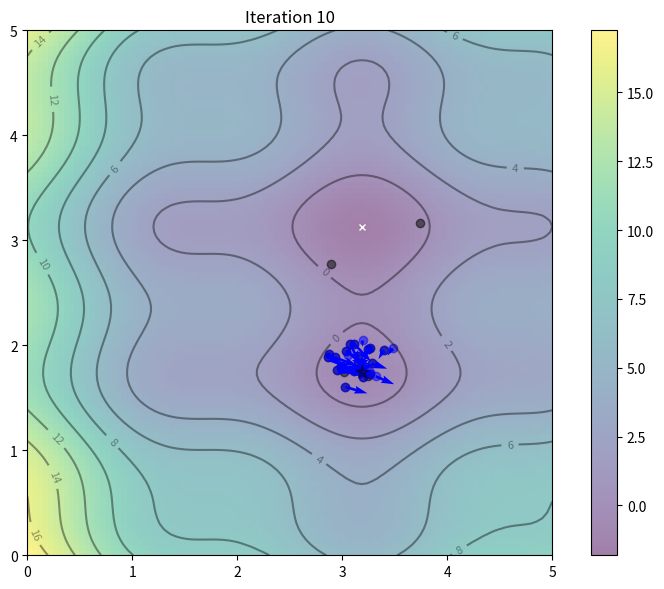

Write the Python code that produced this figure.
import matplotlib.pyplot as plt
import numpy as np
from matplotlib.animation import FuncAnimation


def f(x, y):

    return (x - 3.14) ** 2 + (y - 2.72) ** 2 + np.sin(3 * x + 1.41) + np.sin(4 * y - 1.73)


if __name__ == "__main__":
    x, y = np.array(np.meshgrid(np.linspace(0, 5, 100), np.linspace(0, 5, 100)))
    z = f(x, y)

    x_min = x.ravel()[z.argmin()]
    y_min = y.ravel()[z.argmin()]

    c1 = c2 = 0.1
    w = 0.8

    particle_count = 25
    particle_positions = np.random.rand(2, particle_count) * 5
    particle_velocities = np.random.randn(2, particle_count) * 0.1

    particle_best = particle_positions
    particle_best_f = f(particle_positions[0], particle_positions[1])
    global_best = particle_best[:, particle_best_f.argmin()]
    global_best_f = np.min(particle_best_f)


    def update():
        global particle_velocities, particle_positions, particle_best, particle_best_f, global_best, global_best_f
        r1, r2 = np.random.rand(2)
        particle_velocities = w * particle_velocities + c1 * r1 * (particle_best - particle_positions) + c2 * r2 * (global_best.reshape(-1, 1) - particle_positions)
        particle_positions = particle_positions + particle_velocities
        obj = f(particle_positions[0], particle_positions[1])
        particle_best[:, (particle_best_f >= obj)] = particle_positions[:, (particle_best_f >= obj)]
        particle_best_f = np.min(np.array([particle_best_f, obj]), axis=0)
        global_best = particle_best[:, particle_best_f.argmin()]
        global_best_f = np.min(particle_best_f)


    fig, ax = plt.subplots(figsize=(8, 6))
    fig.set_tight_layout(True)
    img = ax.imshow(z, extent=[0, 5, 0, 5], origin='lower', cmap='viridis', alpha=0.5)
    fig.colorbar(img, ax=ax)
    ax.plot([x_min], [y_min], marker='x', markersize=5, color='white')
    contours = ax.contour(x, y, z, 10, colors='black', alpha=0.4)
    ax.clabel(contours, inline=True, fontsize=8, fmt='%.0f')
    plot_particle_best = ax.scatter(particle_best[0], particle_best[1], marker='o', color='black', alpha=0.5)
    plot_particle_positions = ax.scatter(particle_positions[0], particle_positions[1], marker='o', color='blue', alpha=0.5)
    plot_particle_velocities = ax.quiver(particle_positions[0], particle_positions[1], particle_velocities[0], particle_velocities[1], color='blue', width=0.005, angles='xy', scale_units='xy', scale=1)
    plot_global_best = plt.scatter([global_best[0]], [global_best[1]], marker='*', s=100, color='black', alpha=0.4)
    ax.set_xlim([0, 5])
    ax.set_ylim([0, 5])


    def animate(idx):
        title = 'Iteration {:02d}'.format(idx + 1)
        update()
        ax.set_title(title)
        plot_particle_best.set_offsets(particle_best.T)
        plot_particle_positions.set_offsets(particle_positions.T)
        plot_particle_velocities.set_offsets(particle_positions.T)
        plot_particle_velocities.set_UVC(particle_velocities[0], particle_velocities[1])
        plot_global_best.set_offsets(global_best.reshape(1, -1))
        return ax, plot_particle_best, plot_particle_positions, plot_particle_velocities, plot_global_best


    anim = FuncAnimation(fig, animate, frames=10, interval=500, blit=False, repeat=True)
    anim.save('particle_swarm_optimization.gif', dpi=300, writer='pillow')

    print('PSO found best solution at f({})={}'.format(global_best, global_best_f))
    print('Global optimum at f({})={}'.format([x_min, y_min], f(x_min, y_min)))
